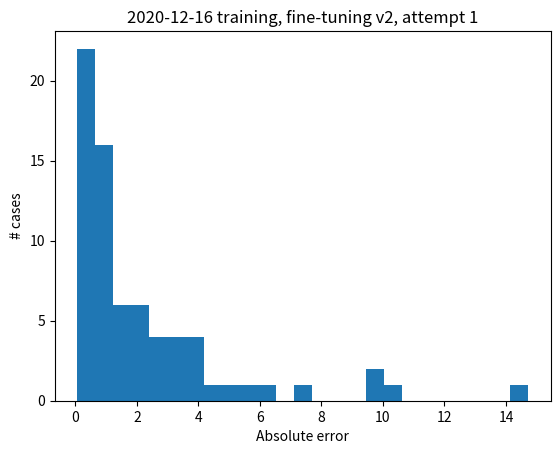

Python code for this plot:
import matplotlib.pyplot as plt
import numpy as np

def reject_outliers(data, m = 2.):
    d = np.abs(data - np.median(data))
    mdev = np.median(d)
    s = d/mdev if mdev else 0.
    return data[s<m]

absoluteErrors = np.array([
  0.83231125,  0.07112305,  5.13883789,  9.62800537,  1.39558594,  0.10049561,
  5.75986328,  0.4911377 ,  0.56195835,  2.07132813,  0.82675049,  2.97235352,
  0.53587223,  1.03618652,  0.64632813, 14.72462891,  1.9549585 ,  0.40599976,
  0.25141998,  0.72568359,  0.84263199,  1.73476074,  2.12464355,  3.49586914,
  2.74117187,  2.61673828,  0.36322021,  3.86381348,  0.14050293,  0.45363731,
  4.05649414,  1.50494141,  0.25019409,  0.78358398,  0.66745056,  3.13666504,
  0.19315674,  0.92458984,  6.39291016,  0.60358398,  2.20581055,  1.20347908,
  2.96994629,  1.13788651,  1.95405273,  0.9117041 ,  0.1809021 ,  7.12936523,
  9.97538086,  0.59309784, 10.31533203,  3.45422363,  3.79447266,  4.26837891,
  0.25463013,  2.22757813,  1.64777344,  0.79272491,  0.05934181,  0.18393066,
  3.44963867,  0.66731445,  0.99456299,  4.05269043,  0.59374668,  0.31038574,
  0.65183632,  1.37297363,  0.27177734,  0.63922455,  1.43183258,])
nonOutliers = reject_outliers(absoluteErrors)
print('outliers:', np.setdiff1d(absoluteErrors, nonOutliers))
plt.hist(absoluteErrors, bins=25)
plt.xlabel('Absolute error')
plt.ylabel('# cases')
plt.title('2020-12-16 training, fine-tuning v2, attempt 1')
plt.show()